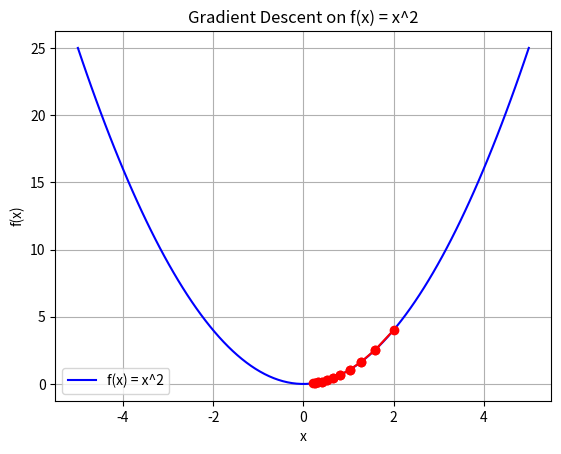

Reproduce this figure in Python.
import numpy as np
import matplotlib.pyplot as plt

# 定义函数
def f(x):
    return x**2

# 定义函数的导数
def df(x):
    return 2 * x

# 梯度下降算法
def gradient_descent(learning_rate, num_iterations, initial_x):
    x = initial_x
    history = [x]
    for i in range(num_iterations):
        gradient = df(x)
        x = x - learning_rate * gradient
        history.append(x)
    return history

# 设置学习率和迭代次数
learning_rate = 0.1
num_iterations = 10
initial_x = 2  # 初始点的选择可能会影响到最终的收敛结果

# 执行梯度下降算法
history = gradient_descent(learning_rate, num_iterations, initial_x)

# 绘制函数图像
x_values = np.linspace(-5, 5, 100)
y_values = f(x_values)
plt.plot(x_values, y_values, label='f(x) = x^2', color='blue')

# 绘制梯度下降路径
for i in range(len(history)-1):
    plt.plot([history[i], history[i+1]], [f(history[i]), f(history[i+1])], marker='o', color='red')

plt.xlabel('x')
plt.ylabel('f(x)')
plt.title('Gradient Descent on f(x) = x^2')
plt.grid(True)
plt.legend()
plt.show()
